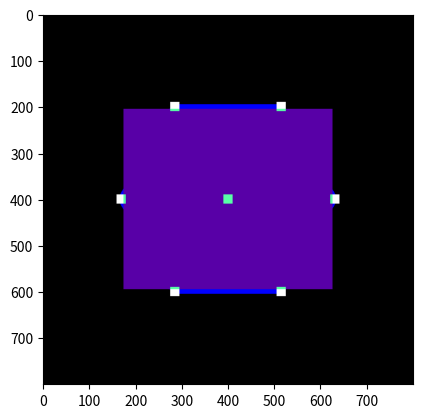

Source code (Python):
# PROGRAM UNTUK PERSEGI PANJANG
print("\033c")  # To close all

# LIBRARY YANG DIBUTUHKAN
import numpy as np
import matplotlib.pyplot as matplot

# ==============================================================================================
# ======================================= MEMBUAT FUNGSI =======================================
# ==============================================================================================
# Funsi untuk membuat titik
def create_dot(no_of_points, hd, cordinate_x, cornidate_y, screen):
    # MENGGAMBAR 4 TITIK DENGAN WARNA PUTIH (loop, condition, comparation)
    for k in range(1, no_of_points + 1):
        x = cordinate_x[k]
        y = cornidate_y[k]
        for i in range(x - hd, x + hd):
            for j in range(y - hd, y + hd):
                if ((i - x) * 2 + (j - y) * 2) < hd ** 2:
                    screen[j, i, :] = 255

def create_line(no_of_points, cordinate_x, cordinate_y, hw, screen):
    for k in range(1, no_of_points + 1):
        xa = cordinate_x[k];	xb = cordinate_x[k + 1]
        ya = cordinate_y[k];	yb = cordinate_y[k + 1]
        x_min = min(xa, xb);	x_max = max(xa, xb)
        y_min = min(ya, yb);	y_max = max(ya, yb)
        dy = yb - ya;	dx = xb - xa

        if abs(dy) <= abs(dx):
            line(dy, dx, x_min, x_max, xa, ya, hw, screen, "column")

        if abs(dx) < abs(dy):
            line(dx, dy, y_min, y_max, ya, xa, hw, screen, "row")

def line(d1, d2, min, max, a1, a2, diameter_w, screen, direction):
    my = d1 / d2
    for i in range(min, max):
        j = int(my * (i - a1) + a2)  # MENCARI Y MENGGUNAKAN NILAI X
        # print('x, y =', i, ',', j)

        if direction == "column":
            border_line(i, j, diameter_w, screen)
        else:
            # row
            border_line(j, i, diameter_w, screen)

def border_line(x, y, diameter_w, screen):
    for i in range(x - diameter_w, x + diameter_w):  # MEMBUAT LINGKARAN DI SEKITAR (X,Y) DAN MEWARNAINYA DENGAN WARNA BIRU
        for j in range(y - diameter_w, y + diameter_w):
            if ((i - x) * 2 + (j - y) * 2) < diameter_w ** 2:
                screen[j, i, 2] = 255

# ==============================================================================================
# ======================================= PROGRAM UTAMA ========================================
# ==============================================================================================

# PENGATURAN UKURAN LAYAR
# col = int(1920); row = int(1080)
col = int(800); row = int(800)

# MENENRUKAN JUMLAH TITIK YANG DIGUNAKAN, UNTUK PERSEGI PANJANG ADALAH 4 TITIK.
# TITIK JUGA BISA DIBUAT MENJADI INPUTAN OLEH USER
no_of_points = 14

#Structure of the array relative to the point-1 up to point-4:
# [dummy, x1, x2, x3, x4, x1]
# [dummy, y1, y2, y3, y4, y1]
#The value of the last position is the same as x1
#This is to anticipate the drawing of the line between p4 and p1
# xn ADALAH KOORDINAT X DAN yn ADALAH KOORDINAT Y
# XN DAN YN HARUS BERJUMLAH SAMA DAN PEMASANGANNYA BERDASARKAN NILAI INDEX,
# CONTOH X PADA INDEX 1 DIPASANGKAN DENGAN Y PADA INDEX 1
#cordinate_x = [0, 700, 300, 300, 700, 700]
#cordinate_y = [0, 600, 600, 400, 400, 600]
cordinate_y = [0, 400, 200, 200, 400, 600, 600, 400, 400, 200, 200, 400, 400, 600, 400, 600]
cordinate_x = [0, 169, 285, 515, 631, 515, 285, 169, 400, 285, 515, 400, 631, 515, 400, 285]


# PENGATURAN UNTUK DIAMETER TITIK DAN LEBAR BARIS
pd = int(20); lw = int(10)

# MENGHITUNG DIAMTER SETENGAH TITIK DAN LEBAR SETENGAH GARIS
hd = int(pd/2); hw = int(lw/2)

# MEMPERSIAPKAN LAYAR DENGAN WARNA HITAM
screen = np.zeros(shape=(row, col, 3), dtype=np.uint8)

# MENGGAMBAR 4 TITIK DENGAN WARNA PUTIH (loop, condition, comparation)
create_dot(no_of_points, hd, cordinate_x, cordinate_y, screen)

# MEMBUAT BARIS DIANTARA TITIK-1 DAN TITIK-2, DIANTARA TITIK-2 DAN TITIK LAINNYA
create_line(no_of_points, cordinate_x, cordinate_y, hw, screen)

# Drawing the fill violet (red + blue)
x_min = min(cordinate_x[1:no_of_points]); x_max = max(cordinate_x[1:no_of_points])
y_min = min(cordinate_y[1:no_of_points]); y_max = max(cordinate_y[1:no_of_points])
screen[y_min+hw:y_max-hw, x_min+hw:x_max-hw, 0] = 84
screen[y_min+hw:y_max-hw, x_min+hw:x_max-hw, 0] = 88
screen[y_min+hw:y_max-hw, x_min+hw:x_max-hw, 2] = 167


matplot.figure()
matplot.imshow(screen)
matplot.show()